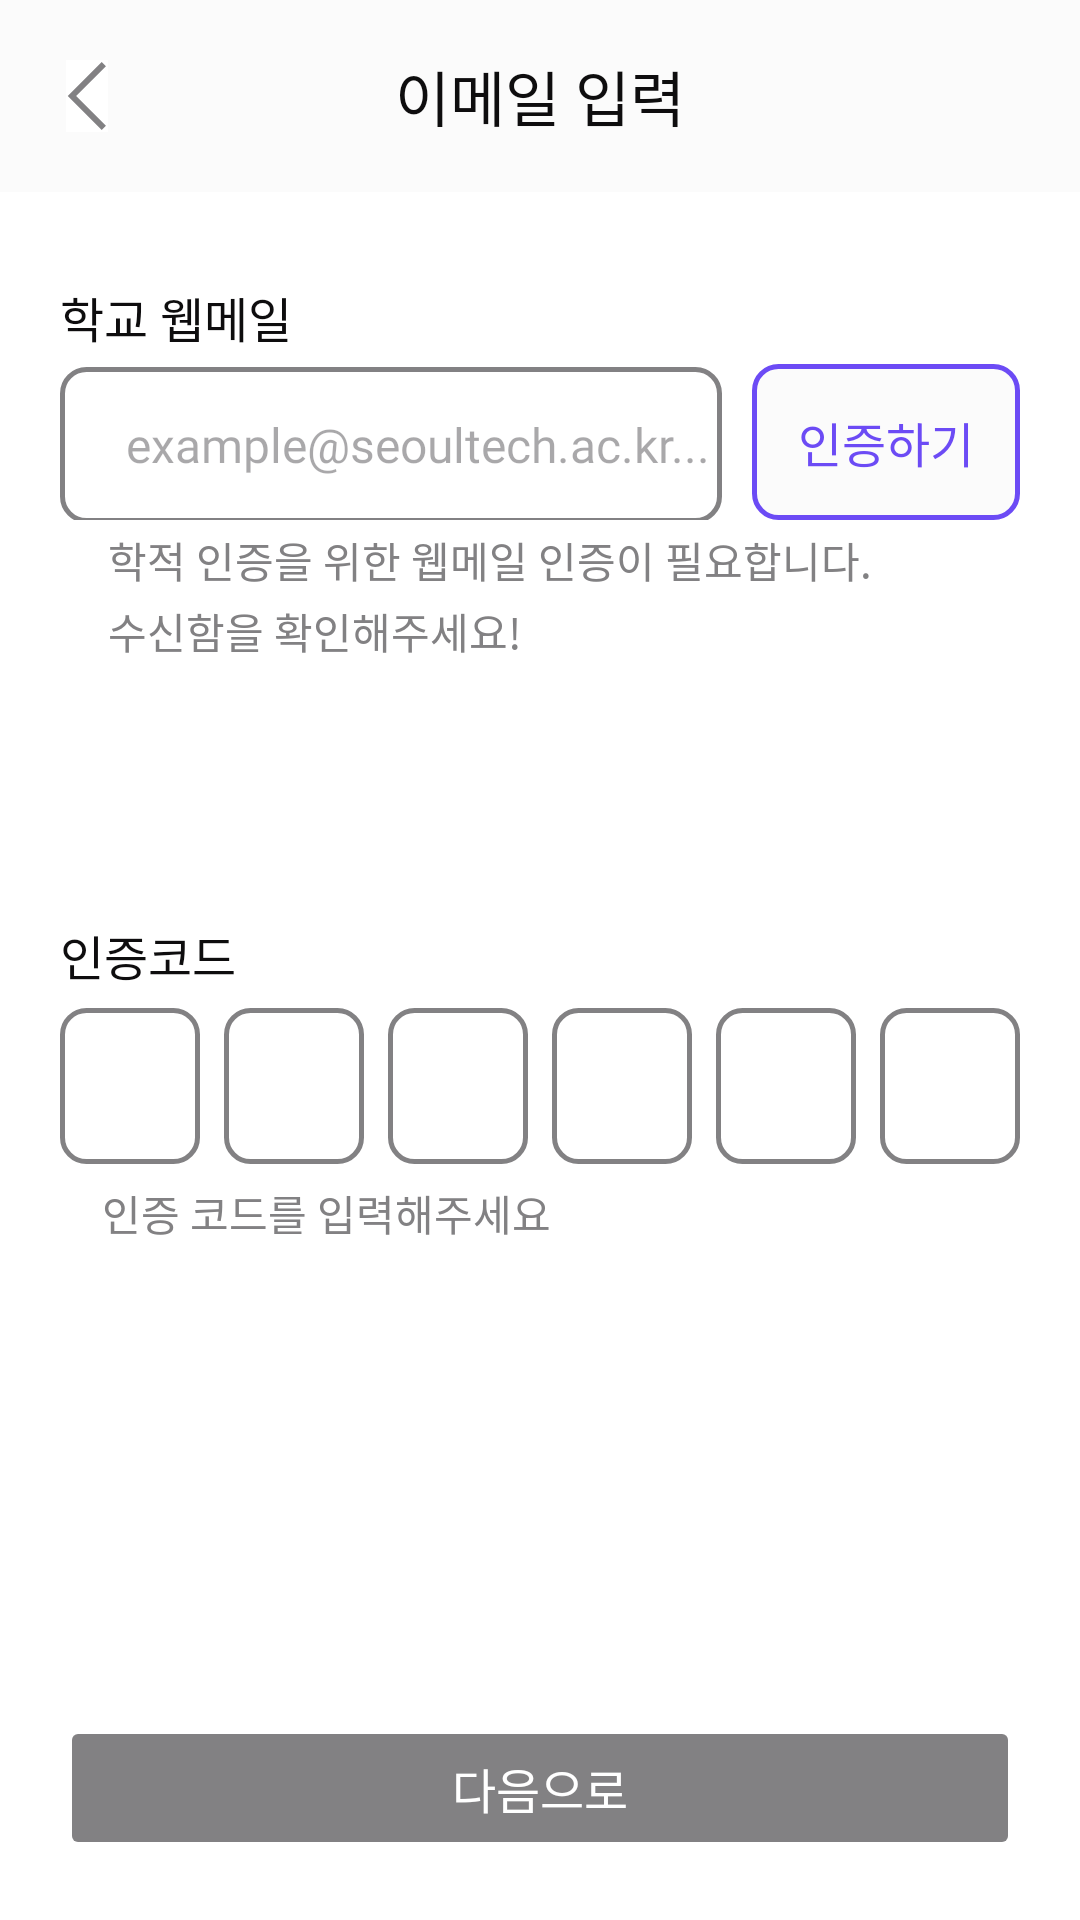

Here is an Android app screen rendered from its layout file. Give the layout XML and the strings, colors and styles it references.
<!-- AndroidManifest.xml: application theme Theme.Billage -->
<!-- res/layout/fragment_login_email.xml -->
<?xml version="1.0" encoding="utf-8"?>
<androidx.constraintlayout.widget.ConstraintLayout xmlns:android="http://schemas.android.com/apk/res/android"
    xmlns:tools="http://schemas.android.com/tools"
    xmlns:app="http://schemas.android.com/apk/res-auto"
    android:layout_width="match_parent"
    android:layout_height="match_parent"
    tools:context=".Login.LoginEmailFragment">

    <androidx.appcompat.widget.Toolbar
        android:id="@+id/toolbarEmail"
        android:layout_width="match_parent"
        android:layout_height="?attr/actionBarSize"
        android:background="@color/wh"
        app:contentInsetStart="0dp"
        app:layout_constraintTop_toTopOf="parent"
        app:layout_constraintStart_toStartOf="parent"
        app:layout_constraintEnd_toEndOf="parent">

        <FrameLayout
            android:layout_width="match_parent"
            android:layout_height="match_parent">

            <ImageButton
                android:id="@+id/imageButtonNavigation"
                android:layout_width="wrap_content"
                android:layout_height="wrap_content"
                android:src="@drawable/icon_navigation"
                android:background="@color/white"
                android:layout_marginStart="22dp"
                android:layout_gravity="start|center"
                android:foreground="?attr/selectableItemBackground"/>

            <TextView
                android:layout_width="match_parent"
                android:layout_height="match_parent"
                android:gravity="center"
                android:text="@string/toolbar_email"
                android:textColor="@color/G1"
                style="@style/head"/>
        </FrameLayout>

    </androidx.appcompat.widget.Toolbar>

    <LinearLayout
        android:id="@+id/linearLayoutEmail"
        android:layout_width="match_parent"
        android:layout_height="wrap_content"
        android:layout_marginTop="30dp"
        android:layout_marginHorizontal="20dp"
        android:orientation="vertical"
        app:layout_constraintTop_toBottomOf="@id/toolbarEmail"
        app:layout_constraintStart_toStartOf="parent"
        app:layout_constraintEnd_toEndOf="parent">

        <TextView
            android:id="@+id/textViewEmail"
            android:layout_width="wrap_content"
            android:layout_height="wrap_content"
            android:text="학교 웹메일"
            android:textColor="@color/G1"
            style="@style/body_semi_bold"/>

        <LinearLayout
            android:id="@+id/linearLayoutAcceptButton"
            android:layout_width="match_parent"
            android:layout_height="wrap_content"
            android:orientation="horizontal"
            android:layout_marginTop="4dp"
            >

            <EditText
                android:id="@+id/editTextEmail"
                android:layout_width="wrap_content"
                android:layout_height="52dp"
                android:paddingStart="22dp"
                android:background="@drawable/background_edittext"
                android:hint="example@seoultech.ac.kr..."
                android:inputType="textEmailAddress"
                android:textColor="@color/G3"
                android:layout_weight="3"
                android:layout_marginEnd="10dp"
                app:layout_constraintEnd_toEndOf="parent"
                app:layout_constraintStart_toStartOf="parent"
                style="@style/body"/>
            <androidx.appcompat.widget.AppCompatButton
                android:id="@+id/buttonAccept"
                android:layout_width="wrap_content"
                android:layout_height="52dp"
                android:background="@drawable/background_edittext_accept_button"
                android:text="인증하기"
                android:textColor="@color/color1"
                android:layout_weight="1"
                android:enabled="false"
                style="@style/body"/>

        </LinearLayout>

        <TextView
            android:id="@+id/textViewAccept1"
            android:layout_width="wrap_content"
            android:layout_height="wrap_content"
            android:text="학적 인증을 위한 웹메일 인증이 필요합니다."
            android:textColor="@color/G3"
            style="@style/par"
            android:layout_marginStart="16dp"
            android:layout_marginTop="3dp"/>
        <TextView
            android:id="@+id/textViewAccept2"
            android:layout_width="wrap_content"
            android:layout_height="wrap_content"
            android:text="수신함을 확인해주세요!"
            android:textColor="@color/G3"
            style="@style/par"
            android:layout_marginStart="16dp"
            android:layout_marginTop="3dp"/>

    </LinearLayout>

    <LinearLayout
        android:id="@+id/linearLayoutAccept"
        android:layout_width="match_parent"
        android:layout_height="wrap_content"
        app:layout_constraintTop_toBottomOf="@id/linearLayoutEmail"
        app:layout_constraintStart_toStartOf="parent"
        app:layout_constraintEnd_toEndOf="parent"
        android:layout_marginTop="86dp"
        android:layout_marginHorizontal="20dp"
        android:orientation="vertical"
        >

        <TextView
            android:id="@+id/textViewAcceptCode"
            android:layout_width="wrap_content"
            android:layout_height="wrap_content"
            android:text="인증코드"
            android:textColor="@color/G1"
            style="@style/body_semi_bold"/>

        <LinearLayout
            android:id="@+id/linearLayoutCode"
            android:layout_width="match_parent"
            android:layout_height="52dp"
            android:layout_marginTop="6dp"
            android:orientation="horizontal">

            <EditText
                android:id="@+id/sign_certNum_1"
                android:layout_width="52dp"
                android:layout_height="52dp"
                android:background="@drawable/background_edittext"
                android:layout_weight="1"
                android:nextFocusRight="@id/sign_certNum_2"
                android:gravity="center"
                android:textColor="@color/black"
                style="@style/body_semi_bold"/>

            <EditText
                android:id="@+id/sign_certNum_2"
                android:layout_width="52dp"
                android:layout_height="52dp"
                android:background="@drawable/background_edittext"
                android:layout_weight="1"
                android:layout_marginStart="8dp"
                android:nextFocusRight="@id/sign_certNum_3"
                android:gravity="center"
                android:textColor="@color/black"
                style="@style/body_semi_bold"/>

            <EditText
                android:id="@+id/sign_certNum_3"
                android:layout_width="52dp"
                android:layout_height="52dp"
                android:background="@drawable/background_edittext"
                android:layout_weight="1"
                android:layout_marginStart="8dp"
                android:nextFocusRight="@id/sign_certNum_4"
                android:gravity="center"
                android:textColor="@color/black"
                style="@style/body_semi_bold"/>

            <EditText
                android:id="@+id/sign_certNum_4"
                android:layout_width="52dp"
                android:layout_height="52dp"
                android:background="@drawable/background_edittext"
                android:layout_weight="1"
                android:layout_marginStart="8dp"
                android:nextFocusRight="@id/sign_certNum_5"
                android:gravity="center"
                android:textColor="@color/black"
                style="@style/body_semi_bold"/>

            <EditText
                android:id="@+id/sign_certNum_5"
                android:layout_width="52dp"
                android:layout_height="52dp"
                android:background="@drawable/background_edittext"
                android:layout_weight="1"
                android:layout_marginStart="8dp"
                android:nextFocusRight="@id/sign_certNum_6"
                android:gravity="center"
                android:textColor="@color/black"
                style="@style/body_semi_bold"/>

            <EditText
                android:id="@+id/sign_certNum_6"
                android:layout_width="52dp"
                android:layout_height="52dp"
                android:background="@drawable/background_edittext"
                android:layout_weight="1"
                android:layout_marginStart="8dp"
                android:gravity="center"
                android:textColor="@color/black"
                android:maxLength="1"
                style="@style/body_semi_bold"/>

        </LinearLayout>

        <TextView
            android:id="@+id/textViewCodeInput"
            android:layout_width="wrap_content"
            android:layout_height="wrap_content"
            android:text="인증 코드를 입력해주세요"
            android:textColor="@color/G3"
            android:layout_marginTop="6dp"
            android:layout_marginStart="14dp"
            style="@style/par"/>

    </LinearLayout>

    <Button
        android:id="@+id/buttonEmailNext"
        style="@style/body_bold"
        android:layout_width="match_parent"
        android:layout_height="wrap_content"
        android:layout_margin="20dp"
        android:layout_marginBottom="16dp"
        android:backgroundTint="@drawable/background_login_button"
        android:enabled="false"
        android:foreground="?attr/selectableItemBackground"
        android:paddingVertical="12dp"
        android:text="다음으로"
        android:textColor="@color/white"
        app:cornerRadius="8dp"
        app:layout_constraintBottom_toBottomOf="parent"
        app:layout_constraintEnd_toEndOf="parent"
        app:layout_constraintStart_toStartOf="parent" />


</androidx.constraintlayout.widget.ConstraintLayout>
<!-- resources referenced by this layout -->
<resources>
  <color name="G1">#0E0D0E</color>
  <color name="G3">#828183</color>
  <color name="black">#FF000000</color>
  <color name="color1">#6C4BF5</color>
  <color name="wh">#FBFBFB</color>
  <color name="white">#FFFFFFFF</color>
  <!-- drawable background_edittext (drawable) -->
  <?xml version="1.0" encoding="utf-8"?>
  <shape xmlns:android="http://schemas.android.com/apk/res/android">
  
      <solid android:color="@color/white"/>
      <stroke android:color="@color/G3"
          android:width="1.5dp"/>
      <corners android:radius="8dp"/>
  
  </shape>
  <!-- drawable background_edittext_accept_button (drawable) -->
  <?xml version="1.0" encoding="utf-8"?>
  <selector xmlns:android="http://schemas.android.com/apk/res/android">
  
      <item android:state_enabled="false">
          <shape>
              <corners android:radius="8dp"/>
              <stroke android:color="@color/color1" android:width="1.5dp"/>
              <solid android:color="@color/wh"/>
          </shape>
      </item>
  
      <item android:state_enabled="true">
          <shape>
              <corners android:radius="8dp"/>
              <solid android:color="@color/color1"/>
          </shape>
      </item>
  
  </selector>
  <!-- drawable background_login_button (drawable) -->
  <?xml version="1.0" encoding="utf-8"?>
  <selector xmlns:android="http://schemas.android.com/apk/res/android">
  
      <item android:state_enabled="false" android:color="@color/G3"/>
      <item android:state_enabled="true" android:color="@color/color1"/>
  
  </selector>
  <!-- drawable icon_navigation (drawable) -->
  <vector xmlns:android="http://schemas.android.com/apk/res/android"
      android:width="14dp"
      android:height="24dp"
      android:viewportWidth="14"
      android:viewportHeight="24">
    <path
        android:pathData="M12.607,1.393L2,12L12.607,22.607"
        android:strokeWidth="2"
        android:fillColor="#00000000"
        android:strokeColor="#828183"/>
  </vector>
  <string name="toolbar_email">이메일 입력</string>
  <style name="body">
          <item name="android:fontFamily">@font/pretendard_regular</item>
          <item name="android:textSize">16sp</item>
          <item name="android:lineSpacingExtra">0dp</item>
      </style>
  <style name="body_bold">
          <item name="android:fontFamily">@font/pretendard_bold</item>
          <item name="android:textSize">16sp</item>
          <item name="android:lineSpacingExtra">0dp</item>
      </style>
  <style name="body_semi_bold">
          <item name="android:fontFamily">@font/pretendard_semi_bold</item>
          <item name="android:textSize">16sp</item>
          <item name="android:lineSpacingExtra">0dp</item>
      </style>
  <style name="head">
          <item name="android:fontFamily">@font/pretendard_semi_bold</item>
          <item name="android:textSize">20sp</item>
          <item name="android:lineSpacingExtra">0dp</item>
      </style>
  <style name="par">
          <item name="android:fontFamily">@font/pretendard_regular</item>
          <item name="android:textSize">14sp</item>
          <item name="android:lineSpacingExtra">0dp</item>
      </style>
  <style name="Theme.Billage" parent="Base.Theme.Billage" />
  <style name="Base.Theme.Billage" parent="Theme.Material3.DayNight.NoActionBar">
          <item name="colorPrimary">@color/color1</item>
          <item name="android:statusBarColor">@color/transparent</item>
          <item name="android:windowBackground">@color/white</item>
          <item name="colorControlActivated">@color/G4</item> 
          <item name="android:windowLightStatusBar">true</item>   
          <item name="android:navigationBarColor">@android:color/transparent</item> 
      </style>
  <color name="transparent">#00000000</color>
  <color name="G4">#EDEDED</color>
</resources>
